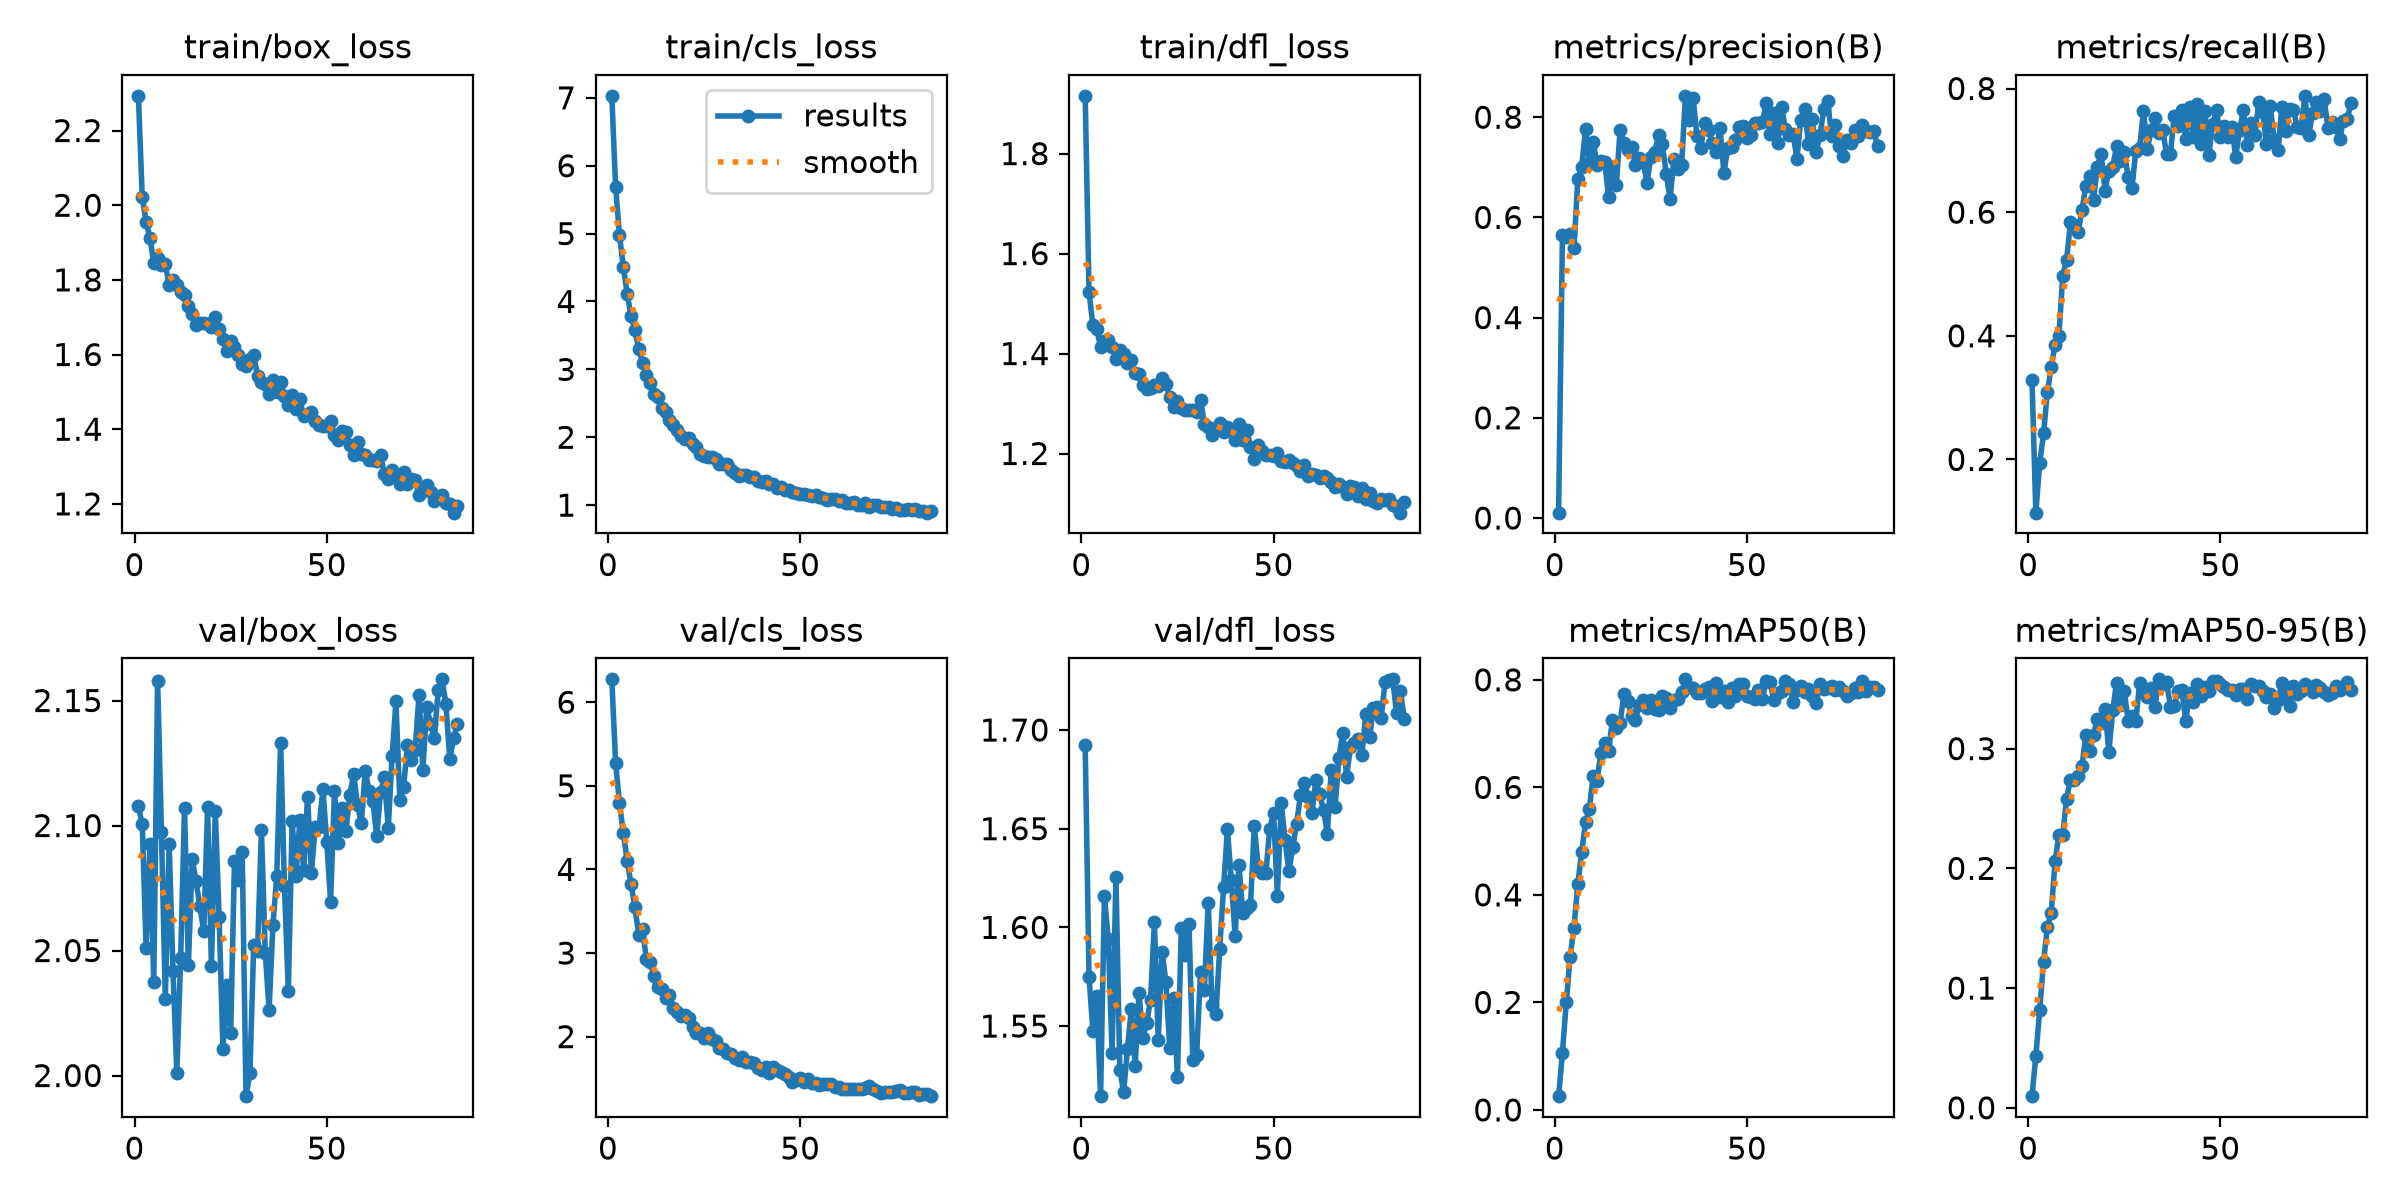

Data behind this chart, as committed beside it:
epoch, time, train/box_loss, train/cls_loss, train/dfl_loss, metrics/precision(B), metrics/recall(B), metrics/mAP50(B), metrics/mAP50-95(B), val/box_loss, val/cls_loss, val/dfl_loss, lr/pg0, lr/pg1, lr/pg2
1, 58.7, 2.293, 7.03, 1.916, 0.01072, 0.3287, 0.0256, 0.00972, 2.108, 6.274, 1.692, 7.1831e-05, 7.1831e-05, 7.1831e-05
2, 91.4, 2.021, 5.682, 1.523, 0.5641, 0.1139, 0.1067, 0.04328, 2.101, 5.268, 1.575, 0.0001427, 0.0001427, 0.0001427
3, 125, 1.956, 4.981, 1.457, 0.56, 0.194, 0.2007, 0.08139, 2.051, 4.792, 1.547, 0.0002122, 0.0002122, 0.0002122
4, 157.3, 1.913, 4.506, 1.45, 0.566, 0.242, 0.2853, 0.1221, 2.092, 4.436, 1.565, 0.0002106, 0.0002106, 0.0002106
5, 190.2, 1.845, 4.113, 1.412, 0.5387, 0.3086, 0.3392, 0.1508, 2.037, 4.1, 1.514, 0.0002084, 0.0002084, 0.0002084
6, 222.8, 1.859, 3.793, 1.424, 0.6759, 0.3489, 0.4206, 0.1628, 2.158, 3.826, 1.616, 0.0002063, 0.0002063, 0.0002063
7, 254.2, 1.84, 3.58, 1.427, 0.7001, 0.3857, 0.4798, 0.2059, 2.097, 3.551, 1.594, 0.0002041, 0.0002041, 0.0002041
8, 285.6, 1.841, 3.305, 1.414, 0.7765, 0.4001, 0.5347, 0.228, 2.031, 3.221, 1.536, 0.000202, 0.000202, 0.000202
9, 316.9, 1.787, 3.092, 1.39, 0.7084, 0.4972, 0.5601, 0.2281, 2.093, 3.284, 1.625, 0.0001998, 0.0001998, 0.0001998
10, 348.4, 1.8, 2.922, 1.407, 0.7508, 0.5227, 0.6217, 0.2583, 2.042, 2.926, 1.528, 0.0001977, 0.0001977, 0.0001977
11, 379.8, 1.785, 2.802, 1.398, 0.7053, 0.5835, 0.6123, 0.2738, 2.001, 2.894, 1.517, 0.0001955, 0.0001955, 0.0001955
12, 412.1, 1.768, 2.635, 1.38, 0.713, 0.5788, 0.6645, 0.2738, 2.047, 2.726, 1.538, 0.0001934, 0.0001934, 0.0001934
13, 445.6, 1.76, 2.594, 1.387, 0.7111, 0.5673, 0.6818, 0.2769, 2.107, 2.595, 1.559, 0.0001912, 0.0001912, 0.0001912
14, 479.1, 1.73, 2.427, 1.362, 0.6408, 0.6032, 0.6673, 0.2852, 2.044, 2.568, 1.53, 0.0001891, 0.0001891, 0.0001891
15, 512.1, 1.707, 2.376, 1.36, 0.6979, 0.6426, 0.7253, 0.3113, 2.087, 2.467, 1.567, 0.0001869, 0.0001869, 0.0001869
16, 544.9, 1.679, 2.25, 1.337, 0.6637, 0.6577, 0.7099, 0.2982, 2.078, 2.5, 1.544, 0.0001848, 0.0001848, 0.0001848
17, 577.7, 1.685, 2.186, 1.328, 0.7736, 0.6195, 0.7203, 0.3117, 2.068, 2.347, 1.552, 0.0001826, 0.0001826, 0.0001826
18, 609.9, 1.685, 2.106, 1.331, 0.7486, 0.6737, 0.7741, 0.3251, 2.058, 2.29, 1.563, 0.0001805, 0.0001805, 0.0001805
19, 641.1, 1.683, 2.017, 1.337, 0.7344, 0.6938, 0.7601, 0.3216, 2.107, 2.241, 1.602, 0.0001783, 0.0001783, 0.0001783
20, 672.2, 1.674, 1.975, 1.335, 0.7401, 0.6349, 0.7332, 0.333, 2.044, 2.261, 1.543, 0.0001762, 0.0001762, 0.0001762
21, 703.4, 1.702, 1.982, 1.352, 0.7044, 0.6673, 0.7256, 0.297, 2.106, 2.225, 1.588, 0.000174, 0.000174, 0.000174
22, 734.5, 1.668, 1.896, 1.338, 0.7183, 0.6728, 0.754, 0.3321, 2.063, 2.111, 1.572, 0.0001719, 0.0001719, 0.0001719
23, 766.9, 1.642, 1.861, 1.314, 0.7115, 0.7071, 0.7627, 0.3552, 2.011, 2.04, 1.539, 0.0001697, 0.0001697, 0.0001697
24, 799.1, 1.61, 1.748, 1.293, 0.6694, 0.6829, 0.7483, 0.3367, 2.036, 2.048, 1.564, 0.0001676, 0.0001676, 0.0001676
25, 831.3, 1.635, 1.717, 1.306, 0.7211, 0.6972, 0.7626, 0.3484, 2.017, 1.987, 1.524, 0.0001654, 0.0001654, 0.0001654
26, 864, 1.619, 1.702, 1.291, 0.7305, 0.6573, 0.7453, 0.3233, 2.086, 2.044, 1.6, 0.0001633, 0.0001633, 0.0001633
27, 896.7, 1.598, 1.703, 1.287, 0.764, 0.6391, 0.7441, 0.3269, 2.078, 1.971, 1.586, 0.0001611, 0.0001611, 0.0001611
28, 930, 1.576, 1.676, 1.288, 0.746, 0.6988, 0.7708, 0.323, 2.09, 1.945, 1.602, 0.000159, 0.000159, 0.000159
29, 962.7, 1.571, 1.61, 1.286, 0.6863, 0.7032, 0.7665, 0.3546, 1.992, 1.86, 1.533, 0.0001568, 0.0001568, 0.0001568
30, 1002, 1.587, 1.611, 1.284, 0.6369, 0.7642, 0.7483, 0.3472, 2.001, 1.846, 1.535, 0.0001547, 0.0001547, 0.0001547
31, 1042, 1.6, 1.599, 1.307, 0.716, 0.7018, 0.763, 0.343, 2.052, 1.8, 1.578, 0.0001526, 0.0001526, 0.0001526
32, 1081, 1.542, 1.519, 1.259, 0.6962, 0.7327, 0.7641, 0.3505, 2.05, 1.786, 1.568, 0.0001504, 0.0001504, 0.0001504
33, 1163, 1.526, 1.475, 1.254, 0.7048, 0.7529, 0.778, 0.3352, 2.098, 1.75, 1.613, 0.0001483, 0.0001483, 0.0001483
34, 1255, 1.522, 1.426, 1.237, 0.8426, 0.7287, 0.8009, 0.3579, 2.049, 1.719, 1.561, 0.0001461, 0.0001461, 0.0001461
35, 1345, 1.494, 1.44, 1.251, 0.794, 0.7336, 0.786, 0.3541, 2.026, 1.75, 1.556, 0.000144, 0.000144, 0.000144
36, 1435, 1.531, 1.447, 1.261, 0.8374, 0.6937, 0.7841, 0.356, 2.06, 1.696, 1.589, 0.0001418, 0.0001418, 0.0001418
37, 1525, 1.499, 1.419, 1.244, 0.7622, 0.6944, 0.7757, 0.3352, 2.08, 1.697, 1.62, 0.0001397, 0.0001397, 0.0001397
38, 1617, 1.527, 1.41, 1.253, 0.7391, 0.7551, 0.7758, 0.3356, 2.133, 1.682, 1.65, 0.0001375, 0.0001375, 0.0001375
39, 1709, 1.49, 1.359, 1.248, 0.7889, 0.7393, 0.7838, 0.3486, 2.076, 1.63, 1.624, 0.0001354, 0.0001354, 0.0001354
40, 1801, 1.465, 1.335, 1.227, 0.7745, 0.7647, 0.7868, 0.3486, 2.034, 1.605, 1.596, 0.0001332, 0.0001332, 0.0001332
41, 1894, 1.491, 1.353, 1.259, 0.7478, 0.719, 0.76, 0.3229, 2.102, 1.64, 1.632, 0.0001311, 0.0001311, 0.0001311
42, 1956, 1.453, 1.309, 1.228, 0.7301, 0.7698, 0.7949, 0.3465, 2.08, 1.563, 1.607, 0.0001289, 0.0001289, 0.0001289
43, 2056, 1.48, 1.31, 1.248, 0.7781, 0.7222, 0.7674, 0.3386, 2.102, 1.638, 1.61, 0.0001268, 0.0001268, 0.0001268
44, 2088, 1.436, 1.254, 1.213, 0.6893, 0.7743, 0.7791, 0.3542, 2.082, 1.597, 1.611, 0.0001246, 0.0001246, 0.0001246
45, 2120, 1.442, 1.273, 1.189, 0.7376, 0.7104, 0.7589, 0.3444, 2.112, 1.576, 1.651, 0.0001225, 0.0001225, 0.0001225
46, 2153, 1.445, 1.225, 1.217, 0.7401, 0.7638, 0.7847, 0.3516, 2.081, 1.558, 1.631, 0.0001203, 0.0001203, 0.0001203
47, 2185, 1.421, 1.218, 1.205, 0.7538, 0.6922, 0.7704, 0.3483, 2.099, 1.522, 1.628, 0.0001182, 0.0001182, 0.0001182
48, 2217, 1.412, 1.193, 1.198, 0.7795, 0.7427, 0.7916, 0.3567, 2.099, 1.452, 1.627, 0.000116, 0.000116, 0.000116
49, 2250, 1.41, 1.182, 1.196, 0.7834, 0.7649, 0.7918, 0.3566, 2.114, 1.482, 1.65, 0.0001139, 0.0001139, 0.0001139
50, 2282, 1.408, 1.168, 1.195, 0.7594, 0.7215, 0.7692, 0.3542, 2.094, 1.5, 1.658, 0.0001117, 0.0001117, 0.0001117
51, 2314, 1.422, 1.17, 1.201, 0.7654, 0.7395, 0.7673, 0.3516, 2.07, 1.452, 1.616, 0.0001096, 0.0001096, 0.0001096
52, 2345, 1.383, 1.143, 1.185, 0.7893, 0.7212, 0.7644, 0.3492, 2.114, 1.494, 1.663, 0.0001074, 0.0001074, 0.0001074
53, 2376, 1.372, 1.127, 1.182, 0.7888, 0.737, 0.7807, 0.3488, 2.093, 1.45, 1.644, 0.0001053, 0.0001053, 0.0001053
54, 2407, 1.396, 1.142, 1.186, 0.7895, 0.6894, 0.7651, 0.3452, 2.107, 1.443, 1.628, 0.0001031, 0.0001031, 0.0001031
55, 2438, 1.391, 1.117, 1.182, 0.8274, 0.7327, 0.7971, 0.35, 2.098, 1.417, 1.641, 0.000101, 0.000101, 0.000101
56, 2469, 1.359, 1.098, 1.175, 0.7655, 0.7654, 0.7958, 0.3495, 2.112, 1.432, 1.653, 9.88435e-05, 9.88435e-05, 9.88435e-05
57, 2500, 1.331, 1.082, 1.165, 0.8082, 0.7085, 0.7618, 0.3417, 2.121, 1.429, 1.667, 9.66952e-05, 9.66952e-05, 9.66952e-05
58, 2531, 1.366, 1.089, 1.177, 0.7485, 0.7436, 0.7751, 0.3543, 2.108, 1.439, 1.673, 9.45469e-05, 9.45469e-05, 9.45469e-05
59, 2562, 1.334, 1.096, 1.154, 0.8198, 0.7244, 0.7795, 0.3523, 2.101, 1.392, 1.666, 9.23986e-05, 9.23986e-05, 9.23986e-05
60, 2593, 1.33, 1.056, 1.159, 0.7765, 0.7789, 0.797, 0.3526, 2.122, 1.395, 1.658, 9.02503e-05, 9.02503e-05, 9.02503e-05
... 24 more rows
